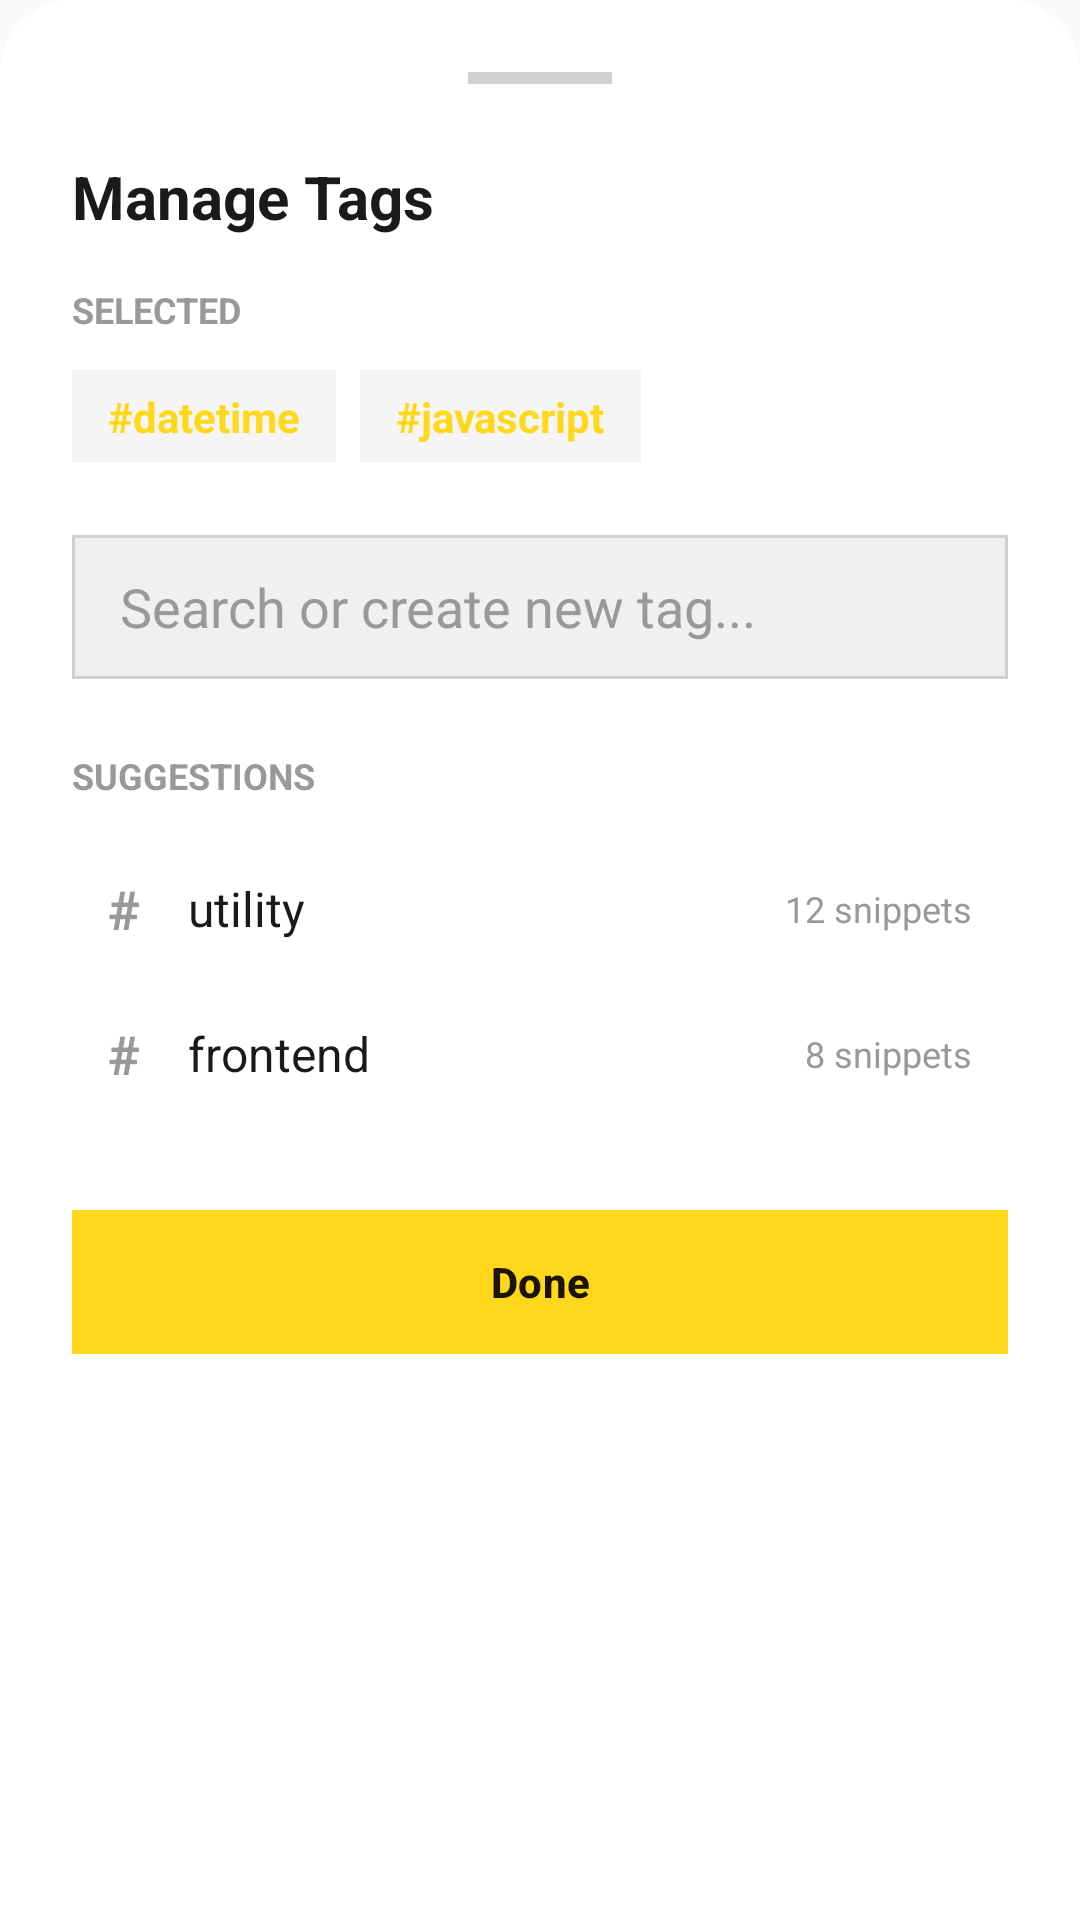

Produce the Android XML layout that renders to this screen, including the resource entries it uses.
<!-- AndroidManifest.xml: application theme Theme.Snippet_Sharing_App -->
<!-- res/layout/layout_bottom_sheet_tags.xml -->
<?xml version="1.0" encoding="utf-8"?>
<LinearLayout xmlns:android="http://schemas.android.com/apk/res/android"
    xmlns:app="http://schemas.android.com/apk/res-auto"
    android:layout_width="match_parent"
    android:layout_height="wrap_content"
    android:orientation="vertical"
    android:background="@drawable/bg_bottom_sheet"
    android:padding="24dp">

    
    <View
        android:layout_width="48dp"
        android:layout_height="4dp"
        android:background="@color/border"
        android:layout_gravity="center_horizontal"
        android:layout_marginBottom="24dp"/>

    <LinearLayout
        android:orientation="horizontal"
        android:layout_width="match_parent"
        android:layout_height="wrap_content"
        android:gravity="center_vertical"
        android:layout_marginBottom="16dp">
        <TextView
            android:text="Manage Tags"
            android:textColor="@color/text_primary"
            android:textSize="20sp"
            android:textStyle="bold"
            android:layout_weight="1"
            android:layout_width="0dp"
            android:layout_height="wrap_content"/>
        <ImageView
            android:id="@+id/btnCloseTags"
            android:src="@drawable/ic_close"
            android:layout_width="24dp"
            android:layout_height="24dp"
            app:tint="@color/icon_secondary"/>
    </LinearLayout>

    <TextView
        android:text="SELECTED"
        android:textColor="@color/text_muted"
        android:textSize="12sp"
        android:layout_marginBottom="12dp"
        android:textStyle="bold"
        android:layout_width="wrap_content"
        android:layout_height="wrap_content"/>

    <LinearLayout
        android:id="@+id/llSelectedTags"
        android:layout_width="match_parent"
        android:layout_height="wrap_content"
        android:orientation="horizontal">

        
        <TextView
            android:text="#datetime"
            android:paddingStart="12dp"
            android:paddingEnd="12dp"
            android:paddingTop="6dp"
            android:paddingBottom="6dp"
            android:background="@drawable/bg_neon_button"
            android:backgroundTint="@color/card_inner"
            android:textColor="@color/neon_green"
            android:textStyle="bold"
            android:textSize="14sp"
            android:drawableEnd="@drawable/ic_close"
            android:drawableTint="@color/neon_green"
            android:drawablePadding="8dp"
            android:layout_marginEnd="8dp"
            android:layout_width="wrap_content"
            android:layout_height="wrap_content"/>

        <TextView
            android:text="#javascript"
            android:paddingStart="12dp"
            android:paddingEnd="12dp"
            android:paddingTop="6dp"
            android:paddingBottom="6dp"
            android:background="@drawable/bg_neon_button"
            android:backgroundTint="@color/card_inner"
            android:textColor="@color/neon_green"
            android:textStyle="bold"
            android:textSize="14sp"
            android:drawableEnd="@drawable/ic_close"
            android:drawableTint="@color/neon_green"
            android:drawablePadding="8dp"
            android:layout_width="wrap_content"
            android:layout_height="wrap_content"/>

    </LinearLayout>

    <EditText
        android:id="@+id/etSearchTags"
        android:layout_width="match_parent"
        android:layout_height="48dp"
        android:layout_marginTop="24dp"
        android:background="@drawable/bg_search_field"
        android:hint="Search or create new tag..."
        android:textColorHint="@color/text_muted"
        android:textColor="@color/text_primary"
        android:paddingStart="16dp"
        android:paddingEnd="16dp"
        android:drawableStart="@drawable/ic_search"
        android:drawablePadding="12dp"
        android:drawableTint="@color/neon_green"/>

    <TextView
        android:text="SUGGESTIONS"
        android:textColor="@color/text_muted"
        android:textSize="12sp"
        android:layout_marginTop="24dp"
        android:textStyle="bold"
        android:layout_width="wrap_content"
        android:layout_height="wrap_content"/>

    <LinearLayout
        android:orientation="vertical"
        android:layout_marginTop="12dp"
        android:layout_width="match_parent"
        android:layout_height="wrap_content">
         <LinearLayout
            android:orientation="horizontal"
            android:padding="12dp"
            android:gravity="center_vertical"
            android:layout_width="match_parent"
            android:layout_height="wrap_content">
             <TextView
                android:text="#"
                android:textSize="18sp"
                android:textStyle="bold"
                android:textColor="@color/text_muted"
                android:layout_marginEnd="16dp"
                android:layout_width="wrap_content"
                android:layout_height="wrap_content"/>
             <TextView
                android:text="utility"
                android:textColor="@color/text_primary"
                android:textSize="16sp"
                android:layout_weight="1"
                android:layout_width="0dp"
                android:layout_height="wrap_content"/>
             <TextView
                android:text="12 snippets"
                android:textColor="@color/text_muted"
                android:textSize="12sp"
                android:layout_width="wrap_content"
                android:layout_height="wrap_content"/>
         </LinearLayout>

         <LinearLayout
            android:orientation="horizontal"
            android:padding="12dp"
            android:gravity="center_vertical"
            android:layout_width="match_parent"
            android:layout_height="wrap_content">
             <TextView
                android:text="#"
                android:textSize="18sp"
                android:textStyle="bold"
                android:textColor="@color/text_muted"
                android:layout_marginEnd="16dp"
                android:layout_width="wrap_content"
                android:layout_height="wrap_content"/>
             <TextView
                android:text="frontend"
                android:textColor="@color/text_primary"
                android:textSize="16sp"
                android:layout_weight="1"
                android:layout_width="0dp"
                android:layout_height="wrap_content"/>
             <TextView
                android:text="8 snippets"
                android:textColor="@color/text_muted"
                android:textSize="12sp"
                android:layout_width="wrap_content"
                android:layout_height="wrap_content"/>
         </LinearLayout>
    </LinearLayout>

    <com.google.android.material.button.MaterialButton
        android:id="@+id/btnDoneTags"
        android:layout_width="match_parent"
        android:layout_height="56dp"
        android:layout_marginTop="24dp"
        android:text="Done"
        android:textColor="@color/on_primary"
        android:textStyle="bold"
        app:backgroundTint="@color/neon_green"
        app:cornerRadius="0dp"/>

</LinearLayout>
<!-- resources referenced by this layout -->
<resources>
  <color name="border">#D0D0D0</color>
  <color name="card_inner">#F5F5F5</color>
  <color name="icon_secondary">#757575</color>
  <color name="neon_green">@color/primary_400</color>
  <color name="on_primary">#1A1400</color>
  <color name="text_muted">#999999</color>
  <color name="text_primary">#1A1A1A</color>
  <!-- drawable bg_neon_button (drawable) -->
  <?xml version="1.0" encoding="utf-8"?>
  <shape xmlns:android="http://schemas.android.com/apk/res/android">
      <solid android:color="@color/primary_500"/>
      <corners android:radius="0dp"/>
  </shape>
  <style name="Theme.Snippet_Sharing_App" parent="Base.Theme.SnippetApp" />
  <color name="primary_400">#FFD81B</color>
  <color name="surface">#FFFFFF</color>
  <color name="primary_500">#FFBA0A</color>
  <color name="surface_variant">#F0F0F0</color>
  <color name="primary">@color/primary_500</color>
  <color name="primary_dark">@color/primary_600</color>
  <color name="primary_variant">@color/primary_700</color>
  <color name="primary_100">#FFF9C5</color>
  <color name="primary_800">#984C08</color>
  <color name="primary_600">#E28C00</color>
  <color name="primary_700">#BB6302</color>
  <color name="app_background">#FAFAFA</color>
  <color name="text_secondary">#555555</color>
  <color name="error">#F85149</color>
  <color name="white">#FFFFFFFF</color>
  <color name="error_bg">#FEE2E2</color>
  <color name="divider">#E8E8E8</color>
  <color name="surface_elevated">#FFFFFF</color>
  <color name="card_surface">#FFFFFF</color>
  <color name="code_background">#F6F8FA</color>
  <color name="text_hint">#BDBDBD</color>
  <color name="input_background">#F5F5F5</color>
  <color name="input_stroke">#CCCCCC</color>
  <color name="search_input_background">#F0F0F0</color>
  <color name="bottom_nav_bg">#FFFFFF</color>
  <color name="nav_item_inactive">#9E9E9E</color>
  <color name="button_secondary">#F0F0F0</color>
  <color name="button_danger">#F85149</color>
  <color name="icon_primary">#333333</color>
  <color name="tag_background">#FFF9C5</color>
  <color name="tag_text">#BB6302</color>
  <color name="chip_background">#F0F0F0</color>
  <color name="success">#10B981</color>
  <color name="warning">@color/primary_600</color>
  <color name="info">#58A6FF</color>
  <color name="syntax_keyword">#D73A49</color>
  <color name="syntax_string">#032F62</color>
  <color name="syntax_number">#005CC5</color>
  <color name="syntax_comment">#6A737D</color>
  <color name="syntax_function">#6F42C1</color>
  <color name="syntax_type">#22863A</color>
  <color name="syntax_operator">#D73A49</color>
  <color name="syntax_variable">#24292E</color>
  <style name="Widget.SnippetApp.Card.Snippet" parent="Widget.SnippetApp.Card">
          <item name="cardCornerRadius">@dimen/radius_md</item>
          <item name="android:layout_marginBottom">@dimen/card_spacing</item>
      </style>
  <dimen name="radius_md">0dp</dimen>
  <dimen name="card_spacing">8dp</dimen>
  <!-- drawable bg_search_bar (drawable) -->
  <?xml version="1.0" encoding="utf-8"?>
  <shape xmlns:android="http://schemas.android.com/apk/res/android">
      <solid android:color="#132219" />
      <corners android:radius="24dp" />
  </shape>
  <dimen name="spacing_base">16dp</dimen>
  <dimen name="button_height_md">40dp</dimen>
  <dimen name="radius_xl">0dp</dimen>
  <dimen name="chip_height">28dp</dimen>
  <color name="ripple_light">#20000000</color>
  <dimen name="spacing_md">12dp</dimen>
  <dimen name="radius_lg">0dp</dimen>
  <dimen name="button_height_lg">44dp</dimen>
  <style name="Widget.SnippetApp.BottomNavigation.ActiveIndicator" parent="Widget.Material3.BottomNavigationView.ActiveIndicator">
          <item name="android:color">@color/nav_indicator_bg</item>
      </style>
  <dimen name="bottom_sheet_corner">0dp</dimen>
  <color name="nav_indicator_bg">@color/primary_100</color>
</resources>
